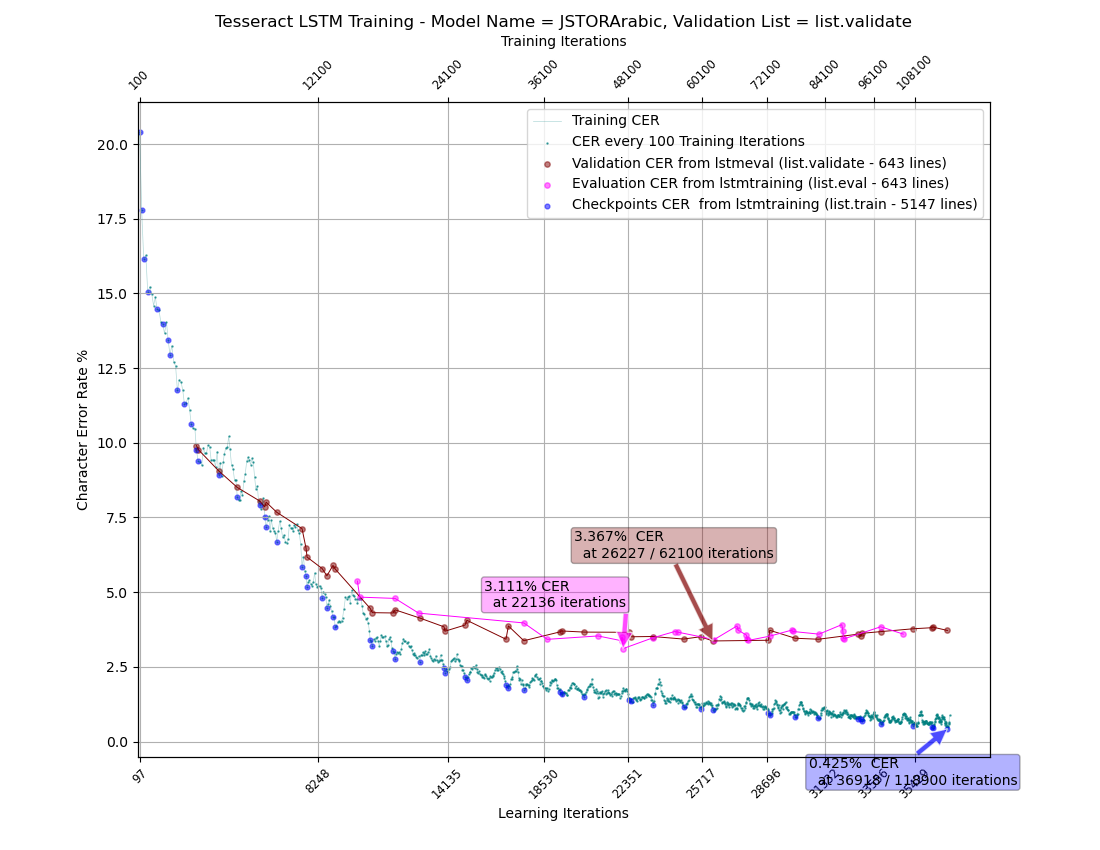

The data file committed next to this chart (first rows):
Name	CheckpointCER	LearningIteration	TrainingIteration	EvalCER	IterationCER	ValidationCER
		97	100		20.41	
		189	200		17.8	
		284	300		16.15	
		380	400		16.27	
		467	500		15.04	
		560	600		15.22	
		650	700		14.99	
		733	800		14.59	
		814	900		14.87	
		894	1000		14.47	
		979	1100		14.44	
		1066	1200		14.04	
		1151	1300		13.97	
		1231	1400		13.66	
		1320	1500		14.04	
		1397	1600		13.44	
		1480	1700		12.95	
		1564	1800		13.25	
		1652	1900		12.69	
		1736	2000		12.58	
		1819	2100		11.76	
		1905	2200		12.11	
		1988	2300		12.03	
		2063	2400		11.77	
		2137	2500		11.31	
		2216	2600		11.35	
		2297	2700		11.5	
		2374	2800		11.11	
		2450	2900		10.62	
		2535	3000		10.48	
		2617	3100		10.47	
		2689	3200		9.743	
		2768	3300		9.38	
		2848	3400		9.371	
		2929	3500		9.252	
		3005	3600		9.842	
		3077	3700		9.649	
		3141	3800		9.644	
		3215	3900		9.924	
		3288	4000		9.87	
		3358	4100		9.414	
		3424	4200		9.435	
		3494	4300		9.414	
		3560	4400		9.197	
		3631	4500		9.707	
		3696	4600		8.935	
		3768	4700		9.333	
		3833	4800		8.882	
		3903	4900		9.344	
		3958	5000		9.624	
		4027	5100		9.842	
		4094	5200		9.853	
		4158	5300		10.21	
		4216	5400		9.779	
		4286	5500		9.26	
		4354	5600		9.136	
		4423	5700		8.749	
		4483	5800		8.765	
		4550	5900		8.181	
		4610	6000		8.076	
... 1,279 more rows
